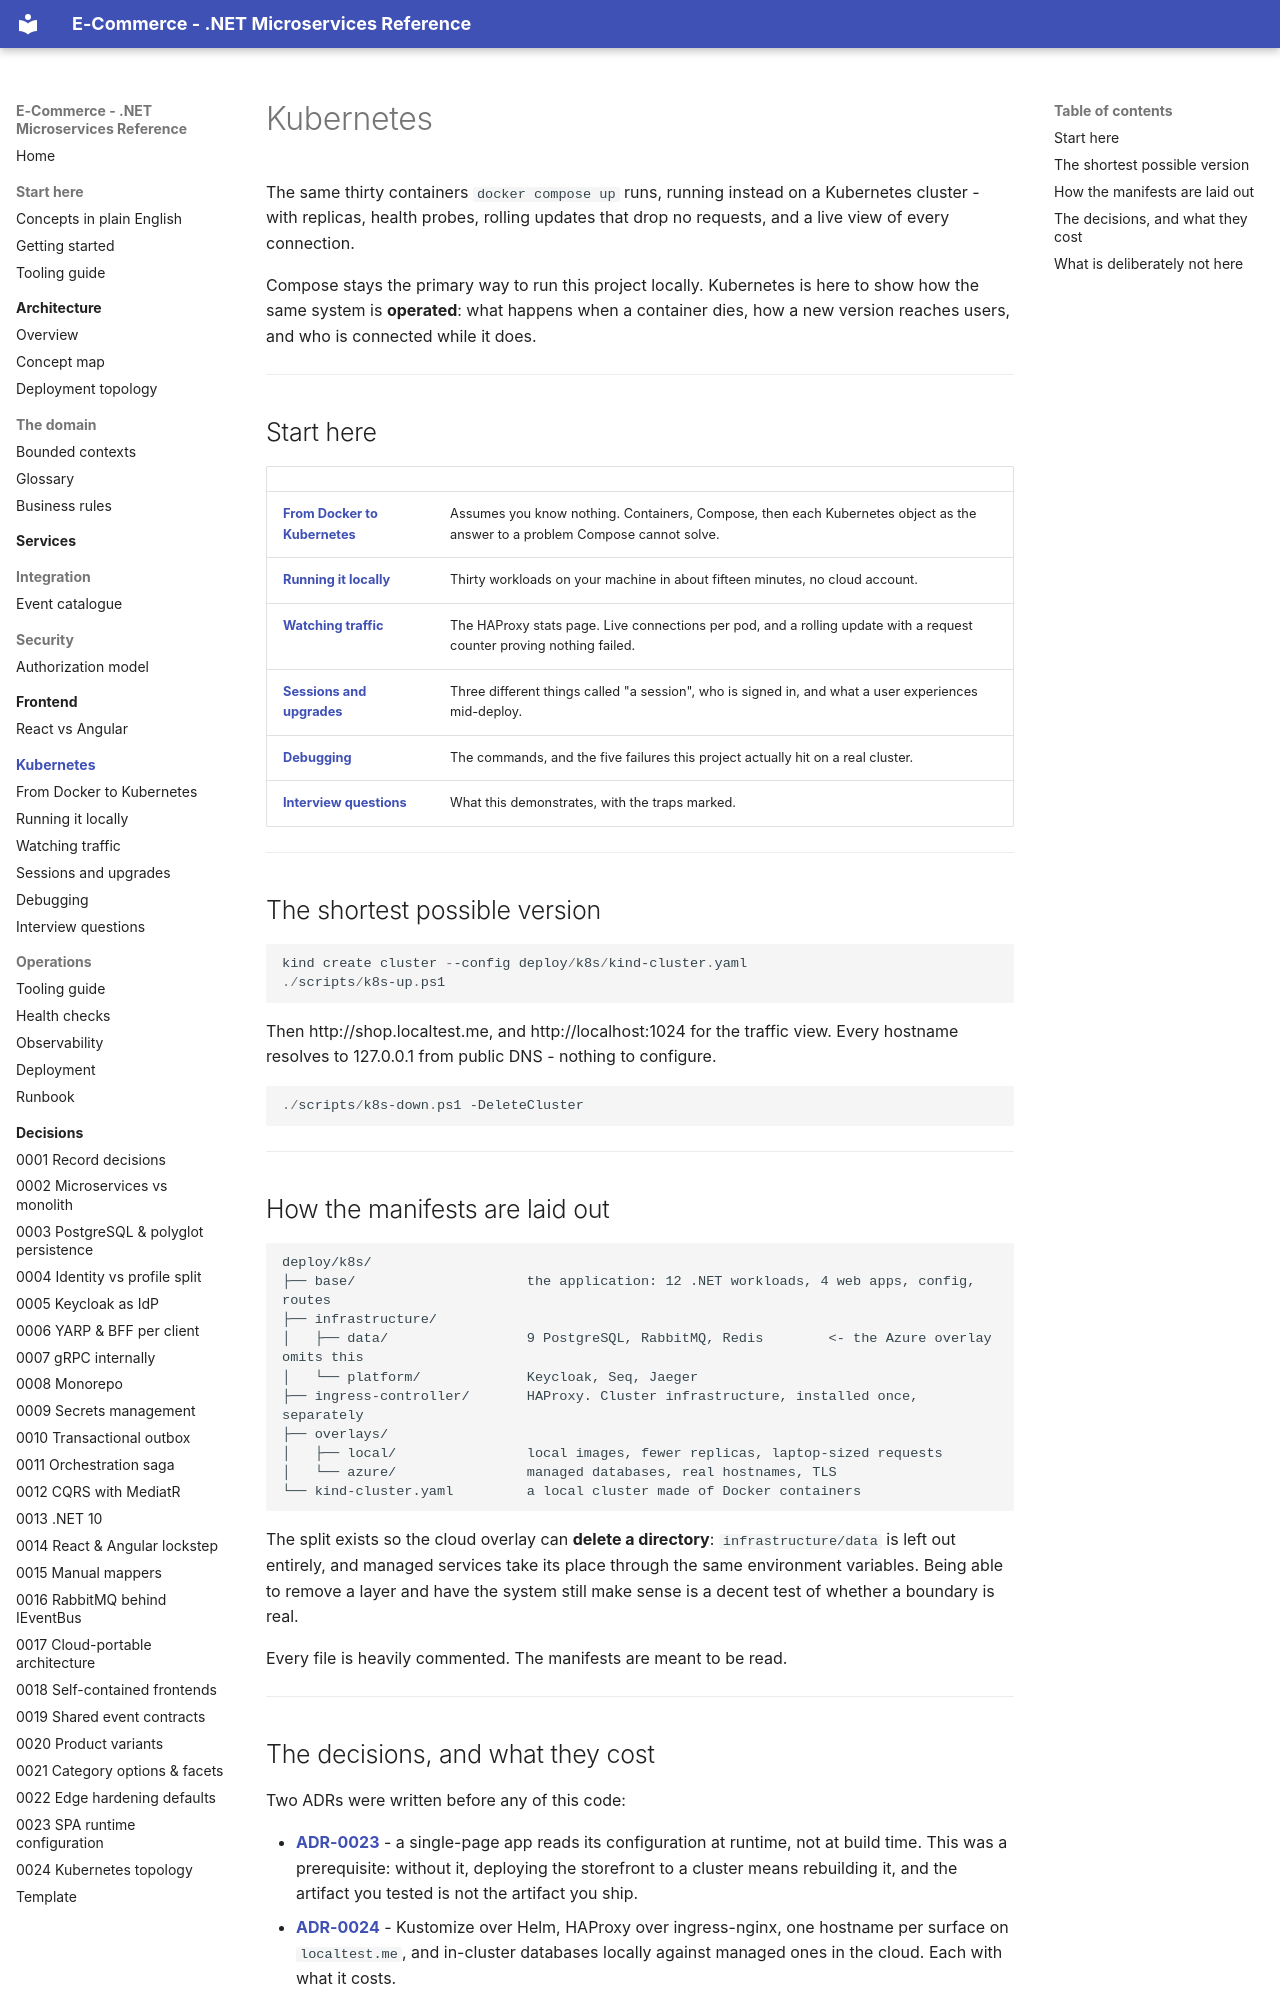

repository: rakshins10/E-Commerce · page: kubernetes/index.html · generator: mkdocs

# Kubernetes

The same thirty containers `docker compose up` runs, running instead on a Kubernetes cluster - with
replicas, health probes, rolling updates that drop no requests, and a live view of every connection.

Compose stays the primary way to run this project locally. Kubernetes is here to show how the same
system is **operated**: what happens when a container dies, how a new version reaches users, and who is
connected while it does.

---

## Start here

| | |
|---|---|
| **[From Docker to Kubernetes](from-docker-to-kubernetes.md)** | Assumes you know nothing. Containers, Compose, then each Kubernetes object as the answer to a problem Compose cannot solve. |
| **[Running it locally](running-locally.md)** | Thirty workloads on your machine in about fifteen minutes, no cloud account. |
| **[Watching traffic](watching-traffic.md)** | The HAProxy stats page. Live connections per pod, and a rolling update with a request counter proving nothing failed. |
| **[Sessions and upgrades](sessions-and-upgrades.md)** | Three different things called "a session", who is signed in, and what a user experiences mid-deploy. |
| **[Debugging](debugging.md)** | The commands, and the five failures this project actually hit on a real cluster. |
| **[Interview questions](interview-questions.md)** | What this demonstrates, with the traps marked. |

---

## The shortest possible version

```powershell
kind create cluster --config deploy/k8s/kind-cluster.yaml
./scripts/k8s-up.ps1
```

Then http://shop.localtest.me, and http://localhost:1024 for the traffic view. Every hostname resolves
to 127.0.0.1 from public DNS - nothing to configure.

```powershell
./scripts/k8s-down.ps1 -DeleteCluster
```

---

## How the manifests are laid out

```
deploy/k8s/
├── base/                     the application: 12 .NET workloads, 4 web apps, config, routes
├── infrastructure/
│   ├── data/                 9 PostgreSQL, RabbitMQ, Redis        <- the Azure overlay omits this
│   └── platform/             Keycloak, Seq, Jaeger
├── ingress-controller/       HAProxy. Cluster infrastructure, installed once, separately
├── overlays/
│   ├── local/                local images, fewer replicas, laptop-sized requests
│   └── azure/                managed databases, real hostnames, TLS
└── kind-cluster.yaml         a local cluster made of Docker containers
```

The split exists so the cloud overlay can **delete a directory**: `infrastructure/data` is left out
entirely, and managed services take its place through the same environment variables. Being able to
remove a layer and have the system still make sense is a decent test of whether a boundary is real.

Every file is heavily commented. The manifests are meant to be read.

---

## The decisions, and what they cost

Two ADRs were written before any of this code:

- **[ADR-0023](../adr/0023-runtime-configuration-for-single-page-apps.md)** - a single-page app reads
  its configuration at runtime, not at build time. This was a prerequisite: without it, deploying the
  storefront to a cluster means rebuilding it, and the artifact you tested is not the artifact you
  ship.
- **[ADR-0024](../adr/0024-kubernetes-topology.md)** - Kustomize over Helm, HAProxy over ingress-nginx,
  one hostname per surface on `localtest.me`, and in-cluster databases locally against managed ones in
  the cloud. Each with what it costs.

---
